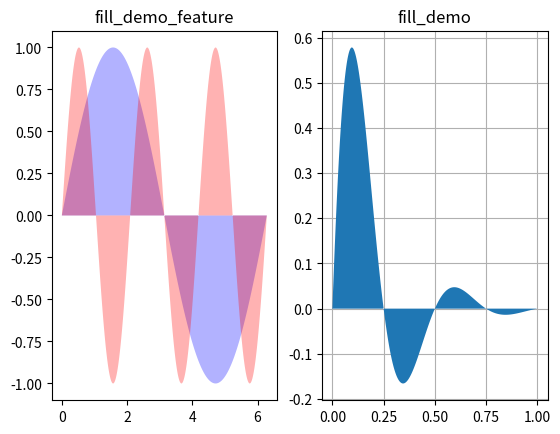

Reproduce this figure in Python.
"""
Demo of the fill function with a few features.

In addition to the basic fill plot, this demo shows a few optional features:

    * Multiple curves with a single command.
    * Setting the fill color.
    * Setting the opacity (alpha value).
"""
import numpy as np
import matplotlib.pyplot as plt

x1 = np.linspace(0, 2 * np.pi, 500)
y1 = np.sin(x1)
y2 = np.sin(3 * x1)

plt.figure()
plt.subplot(1,2,1)
plt.title('fill_demo_feature')

plt.fill(x1, y1, 'b', x1, y2, 'r', alpha=0.3)


x3 = np.linspace(0, 1, 500)
y3 = np.sin(4 * np.pi * x3) * np.exp(-5 * x3)

plt.subplot(1,2,2)
plt.title('fill_demo')

plt.fill(x3, y3, zorder=10)
plt.grid(True, zorder=5)
plt.show()
